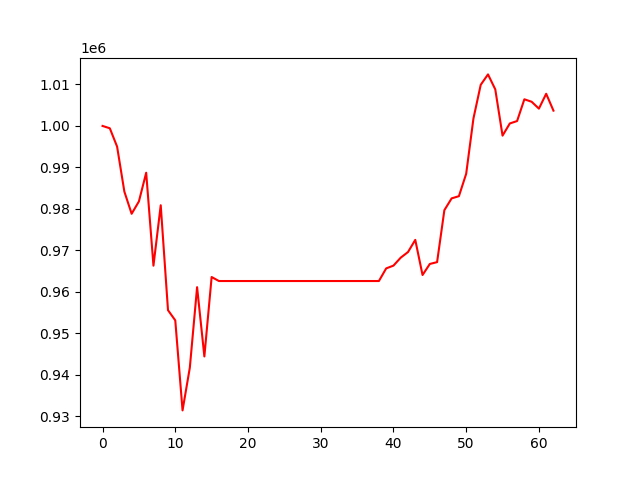

Data behind this chart, as committed beside it:
, 0
0, 1000000
1, 999439
2, 995015
3, 984163
4, 978815
5, 981798
6, 988711
7, 966296
8, 980872
9, 955562
10, 953100
11, 931389
12, 941684
13, 961112
14, 944400
15, 963558
16, 962595
17, 962595
18, 962595
19, 962595
20, 962595
21, 962595
22, 962595
23, 962595
24, 962595
25, 962595
26, 962595
27, 962595
28, 962595
29, 962595
30, 962595
31, 962595
32, 962595
33, 962595
34, 962595
35, 962595
36, 962595
37, 962595
38, 962595
39, 965641
40, 966309
41, 968231
42, 969584
43, 972519
44, 964044
45, 966710
46, 967151
47, 979681
48, 982531
49, 983058
50, 988463
51, 1001810
52, 1009923
53, 1012432
54, 1008823
55, 997664
56, 1000599
57, 1001180
58, 1006429
59, 1005835
... 3 more rows
